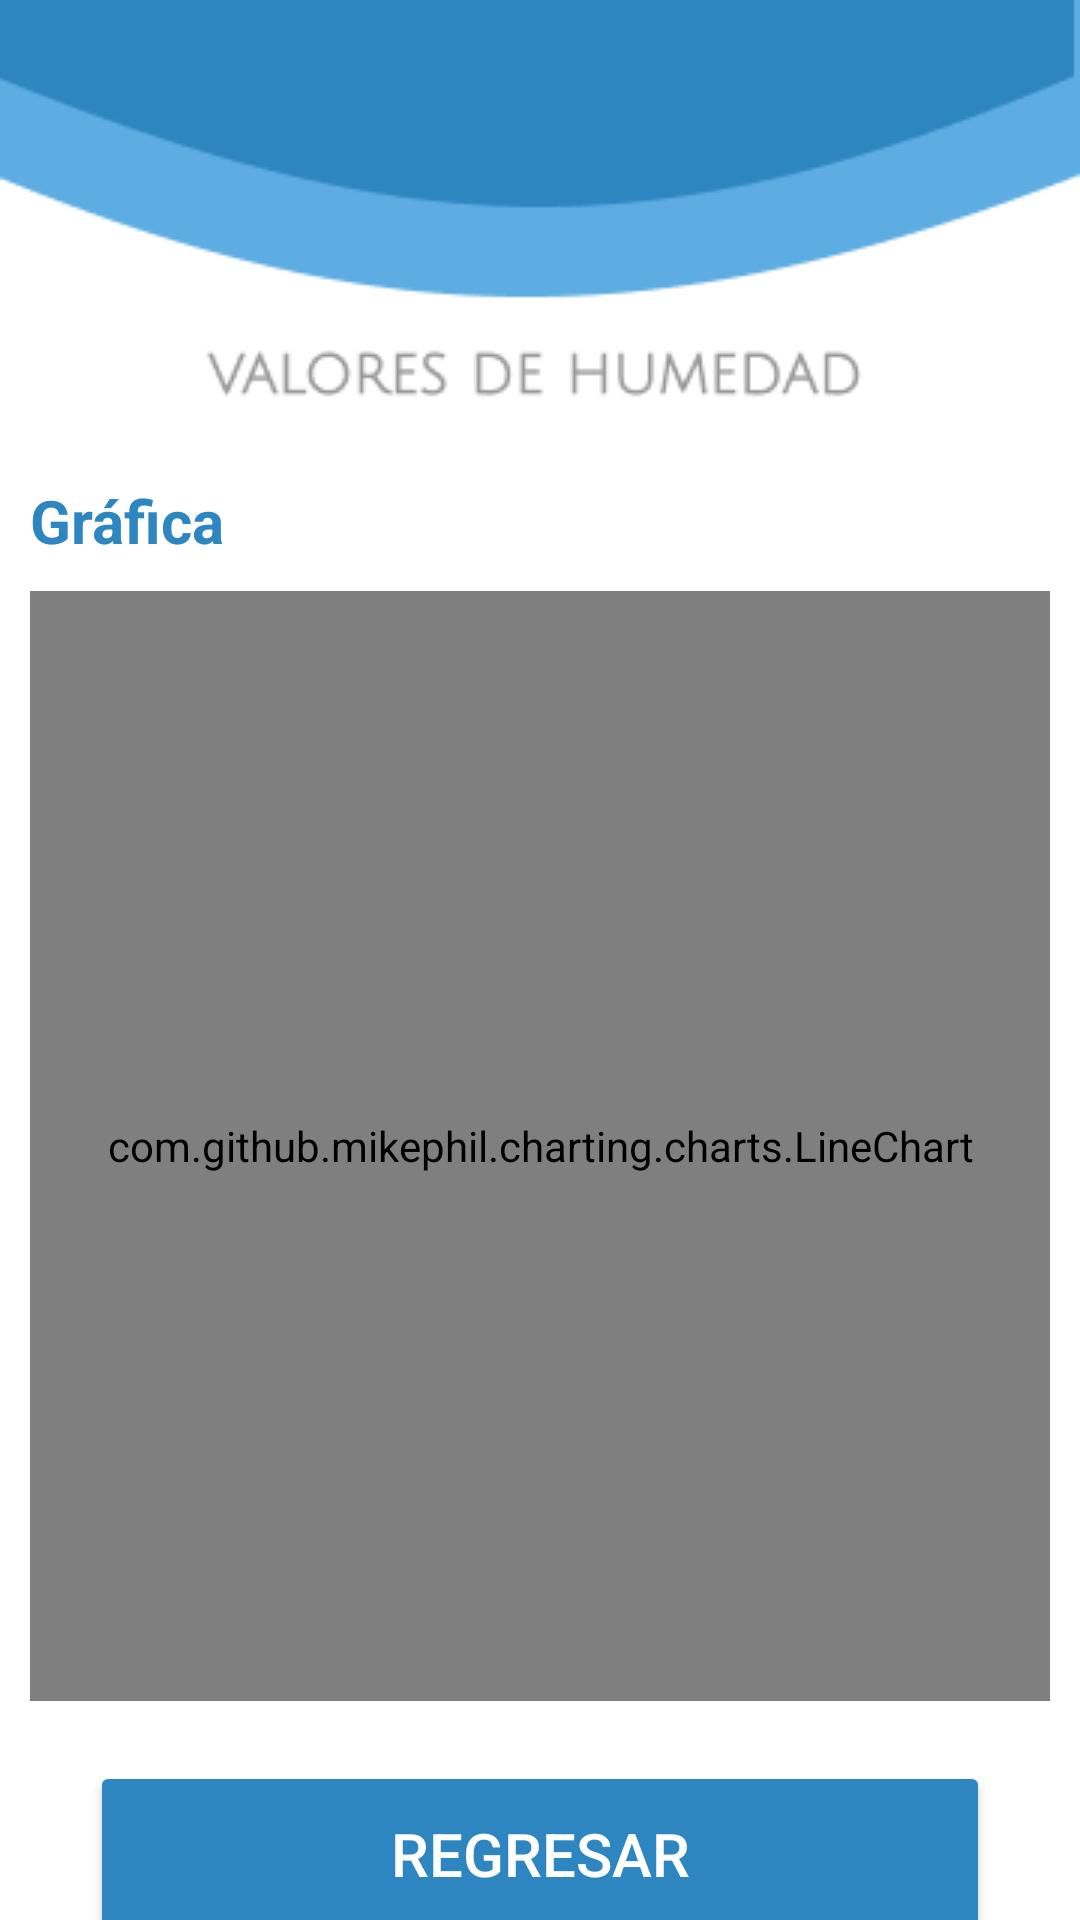

This screen was rendered from an Android layout file. Write that file and the resources it references.
<!-- AndroidManifest.xml: application theme AppSensor -->
<!-- res/layout/activity_humedad.xml -->
<?xml version="1.0" encoding="utf-8"?>
<LinearLayout xmlns:android="http://schemas.android.com/apk/res/android"
    xmlns:app="http://schemas.android.com/apk/res-auto"
    xmlns:tools="http://schemas.android.com/tools"
    android:layout_width="match_parent"
    android:layout_height="match_parent"
    android:background="@drawable/fondohumedad"
    android:orientation="vertical"
    tools:context=".HumedadActivity">

    <TextView
        android:layout_width="match_parent"
        android:layout_height="wrap_content"
        android:layout_marginLeft="10dp"
        android:layout_marginTop="160dp"
        android:text="Gráfica"
        android:textColor="#2E86C1"
        android:textSize="20sp"
        android:textStyle="bold" />

    <com.github.mikephil.charting.charts.LineChart
        android:layout_width="match_parent"
        android:layout_height="370dp"
        android:layout_margin="10sp"
        android:id="@+id/linechart"/>

    <Button
        android:id="@+id/btnRegresarMain"
        android:layout_width="300dp"
        android:layout_height="62dp"
        android:layout_gravity="center"
        android:layout_marginTop="10dp"
        android:text="Regresar"
        android:textColor="@color/white"
        android:textColorLink="@color/white"
        android:backgroundTint="#2E86C1"
        android:textSize="20sp" />
</LinearLayout>
<!-- resources referenced by this layout -->
<resources>
  <!-- drawable fondohumedad: png bitmap (drawable, 6666 bytes) -->
  <style name="AppSensor" parent="Theme.AppCompat.Light.NoActionBar">
          
          <item name="colorPrimary">#2E86C1</item>
          <item name="colorPrimaryVariant">#2E86C1</item>
          <item name="colorOnPrimary">@color/white</item>
          
          <item name="colorSecondary">@color/teal_200</item>
          <item name="colorSecondaryVariant">@color/teal_700</item>
          <item name="colorOnSecondary">@color/black</item>
          
          <item name="android:statusBarColor" tools:targetApi="l">?attr/colorPrimaryVariant</item>
          
      </style>
  <!-- not gathered from this repository: default colours our renderer supplied (Android Studio template values) -->
  <color name="teal_200">#FF03DAC5</color>
  <color name="teal_700">#FF018786</color>
  <color name="black">#FF000000</color>
  <color name="white">#FFFFFFFF</color>
</resources>
